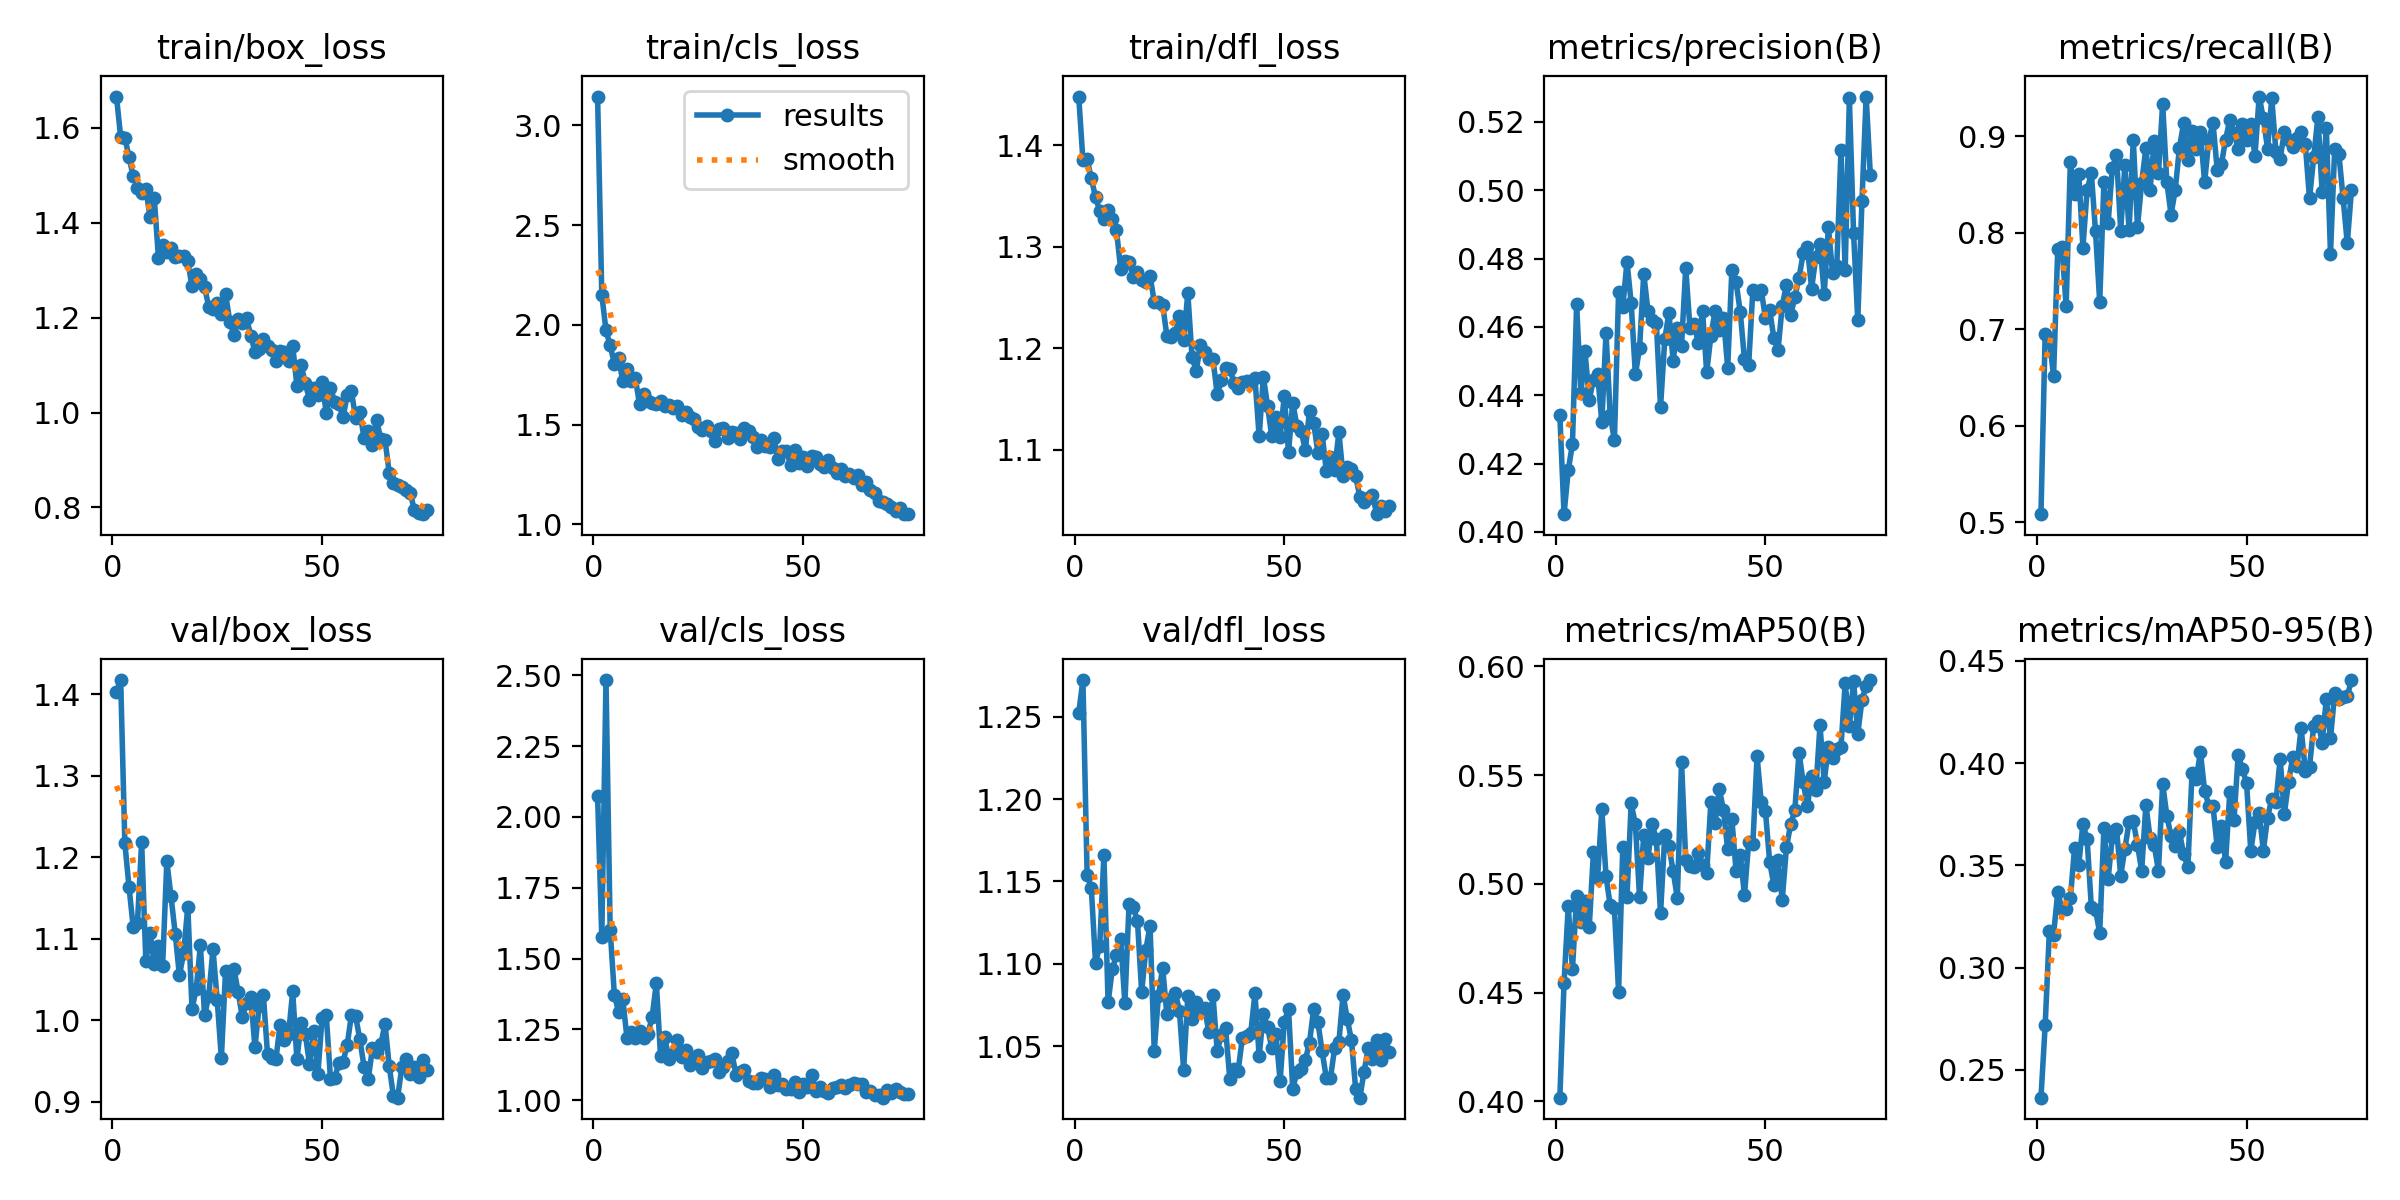

Source data for this figure (header and first rows):
epoch, train/box_loss, train/cls_loss, train/dfl_loss, metrics/precision(B), metrics/recall(B), metrics/mAP50(B), metrics/mAP50-95(B), val/box_loss, val/cls_loss, val/dfl_loss, lr/pg0, lr/pg1, lr/pg2
1, 1.666, 3.144, 1.448, 0.4342, 0.5081, 0.4017, 0.2364, 1.403, 2.074, 1.252, 0.0005504, 0.0005504, 0.0005504
2, 1.581, 2.151, 1.385, 0.4052, 0.6954, 0.4545, 0.2717, 1.417, 1.575, 1.272, 0.001091, 0.001091, 0.001091
3, 1.579, 1.972, 1.386, 0.418, 0.6896, 0.4897, 0.3177, 1.217, 2.483, 1.154, 0.001618, 0.001618, 0.001618
4, 1.538, 1.897, 1.367, 0.4257, 0.6516, 0.4607, 0.3161, 1.163, 1.6, 1.146, 0.001601, 0.001601, 0.001601
5, 1.498, 1.805, 1.349, 0.4666, 0.7831, 0.4944, 0.3369, 1.114, 1.371, 1.101, 0.001579, 0.001579, 0.001579
6, 1.474, 1.832, 1.335, 0.4406, 0.7849, 0.4827, 0.3285, 1.119, 1.312, 1.111, 0.001557, 0.001557, 0.001557
7, 1.463, 1.718, 1.328, 0.4528, 0.7238, 0.4922, 0.3286, 1.219, 1.357, 1.166, 0.001535, 0.001535, 0.001535
8, 1.471, 1.78, 1.336, 0.4387, 0.8728, 0.4799, 0.3338, 1.072, 1.221, 1.077, 0.001513, 0.001513, 0.001513
9, 1.412, 1.716, 1.327, 0.4445, 0.8398, 0.5145, 0.3583, 1.107, 1.242, 1.097, 0.001491, 0.001491, 0.001491
10, 1.453, 1.731, 1.316, 0.4463, 0.8612, 0.5028, 0.3502, 1.068, 1.219, 1.105, 0.001469, 0.001469, 0.001469
11, 1.326, 1.601, 1.278, 0.4321, 0.7846, 0.5343, 0.3703, 1.091, 1.246, 1.115, 0.001447, 0.001447, 0.001447
12, 1.353, 1.655, 1.286, 0.4582, 0.8445, 0.5036, 0.3628, 1.067, 1.222, 1.076, 0.001425, 0.001425, 0.001425
13, 1.339, 1.62, 1.285, 0.4343, 0.8617, 0.4901, 0.3297, 1.195, 1.235, 1.137, 0.001403, 0.001403, 0.001403
14, 1.348, 1.61, 1.27, 0.4268, 0.8012, 0.4887, 0.3282, 1.152, 1.294, 1.134, 0.001381, 0.001381, 0.001381
15, 1.329, 1.601, 1.275, 0.4702, 0.7281, 0.4503, 0.317, 1.106, 1.414, 1.126, 0.001359, 0.001359, 0.001359
16, 1.329, 1.616, 1.267, 0.4658, 0.8524, 0.5168, 0.3682, 1.055, 1.156, 1.083, 0.001337, 0.001337, 0.001337
17, 1.329, 1.59, 1.265, 0.4791, 0.8096, 0.494, 0.3434, 1.082, 1.222, 1.109, 0.001315, 0.001315, 0.001315
18, 1.318, 1.598, 1.271, 0.467, 0.8669, 0.5369, 0.3637, 1.139, 1.145, 1.123, 0.001293, 0.001293, 0.001293
19, 1.266, 1.583, 1.246, 0.4461, 0.8809, 0.5274, 0.3678, 1.014, 1.165, 1.047, 0.001271, 0.001271, 0.001271
20, 1.293, 1.592, 1.245, 0.4538, 0.8021, 0.4938, 0.3449, 1.038, 1.214, 1.08, 0.001249, 0.001249, 0.001249
21, 1.281, 1.549, 1.243, 0.4756, 0.8702, 0.5226, 0.3582, 1.092, 1.151, 1.098, 0.001227, 0.001227, 0.001227
22, 1.264, 1.564, 1.212, 0.4646, 0.8024, 0.5119, 0.371, 1.006, 1.177, 1.069, 0.001205, 0.001205, 0.001205
23, 1.223, 1.54, 1.211, 0.4622, 0.8962, 0.5276, 0.3716, 1.03, 1.123, 1.079, 0.001183, 0.001183, 0.001183
24, 1.218, 1.527, 1.214, 0.4612, 0.8062, 0.5204, 0.36, 1.087, 1.142, 1.082, 0.001161, 0.001161, 0.001161
25, 1.231, 1.489, 1.232, 0.4365, 0.8519, 0.4864, 0.3474, 1.025, 1.159, 1.071, 0.001139, 0.001139, 0.001139
26, 1.208, 1.475, 1.208, 0.4563, 0.8874, 0.5223, 0.3795, 0.9535, 1.113, 1.036, 0.001117, 0.001117, 0.001117
27, 1.25, 1.492, 1.254, 0.4642, 0.8445, 0.5172, 0.3635, 1.061, 1.135, 1.08, 0.001095, 0.001095, 0.001095
28, 1.192, 1.47, 1.192, 0.4501, 0.8953, 0.5059, 0.3598, 1.038, 1.14, 1.067, 0.001073, 0.001073, 0.001073
29, 1.164, 1.419, 1.177, 0.4598, 0.8614, 0.4934, 0.3473, 1.063, 1.145, 1.077, 0.001051, 0.001051, 0.001051
30, 1.198, 1.478, 1.203, 0.4544, 0.9336, 0.556, 0.3899, 1.034, 1.099, 1.073, 0.001029, 0.001029, 0.001029
31, 1.189, 1.484, 1.196, 0.4773, 0.8521, 0.5109, 0.3742, 1.004, 1.118, 1.073, 0.001007, 0.001007, 0.001007
32, 1.199, 1.432, 1.19, 0.4598, 0.8188, 0.5081, 0.3643, 1.021, 1.14, 1.059, 0.0009849, 0.0009849, 0.0009849
33, 1.162, 1.464, 1.189, 0.461, 0.8442, 0.5076, 0.3596, 1.029, 1.166, 1.081, 0.0009629, 0.0009629, 0.0009629
34, 1.128, 1.455, 1.155, 0.4552, 0.8881, 0.5142, 0.3662, 0.9667, 1.09, 1.047, 0.0009409, 0.0009409, 0.0009409
35, 1.134, 1.426, 1.168, 0.4647, 0.9135, 0.5084, 0.3555, 1.017, 1.101, 1.057, 0.0009189, 0.0009189, 0.0009189
36, 1.155, 1.481, 1.18, 0.4467, 0.8749, 0.5052, 0.3491, 1.031, 1.108, 1.061, 0.0008969, 0.0008969, 0.0008969
37, 1.141, 1.469, 1.179, 0.4575, 0.9054, 0.5376, 0.3951, 0.9582, 1.069, 1.03, 0.0008748, 0.0008748, 0.0008748
38, 1.131, 1.436, 1.166, 0.4646, 0.8871, 0.5279, 0.3921, 0.9535, 1.062, 1.036, 0.0008528, 0.0008528, 0.0008528
39, 1.108, 1.386, 1.161, 0.459, 0.9041, 0.5436, 0.4053, 0.9521, 1.06, 1.035, 0.0008308, 0.0008308, 0.0008308
40, 1.13, 1.421, 1.166, 0.4627, 0.8524, 0.5338, 0.3864, 0.9944, 1.078, 1.055, 0.0008088, 0.0008088, 0.0008088
41, 1.128, 1.395, 1.168, 0.4481, 0.8957, 0.5158, 0.3792, 0.9761, 1.075, 1.056, 0.0007868, 0.0007868, 0.0007868
42, 1.108, 1.386, 1.167, 0.4767, 0.9138, 0.5296, 0.3788, 0.9824, 1.047, 1.058, 0.0007648, 0.0007648, 0.0007648
43, 1.14, 1.432, 1.171, 0.4732, 0.8651, 0.5059, 0.359, 1.035, 1.089, 1.082, 0.0007428, 0.0007428, 0.0007428
44, 1.057, 1.326, 1.113, 0.4643, 0.8708, 0.5134, 0.3692, 0.9517, 1.052, 1.044, 0.0007208, 0.0007208, 0.0007208
45, 1.101, 1.368, 1.172, 0.4505, 0.8965, 0.4948, 0.3516, 0.9963, 1.056, 1.069, 0.0006988, 0.0006988, 0.0006988
46, 1.062, 1.369, 1.143, 0.4489, 0.9171, 0.5192, 0.3858, 0.9827, 1.039, 1.061, 0.0006768, 0.0006768, 0.0006768
47, 1.027, 1.299, 1.113, 0.4708, 0.9036, 0.5185, 0.3721, 0.9465, 1.04, 1.049, 0.0006548, 0.0006548, 0.0006548
48, 1.051, 1.374, 1.132, 0.4695, 0.8871, 0.5586, 0.4041, 0.9871, 1.064, 1.057, 0.0006328, 0.0006328, 0.0006328
49, 1.037, 1.306, 1.112, 0.4708, 0.9129, 0.5375, 0.3971, 0.9339, 1.028, 1.029, 0.0006108, 0.0006108, 0.0006108
50, 1.063, 1.339, 1.153, 0.4625, 0.8959, 0.5333, 0.3902, 1.002, 1.059, 1.065, 0.0005888, 0.0005888, 0.0005888
51, 0.9986, 1.294, 1.098, 0.465, 0.9128, 0.5102, 0.357, 1.006, 1.045, 1.073, 0.0005668, 0.0005668, 0.0005668
52, 1.053, 1.341, 1.146, 0.4567, 0.8793, 0.4995, 0.371, 0.9282, 1.089, 1.024, 0.0005448, 0.0005448, 0.0005448
53, 1.023, 1.336, 1.123, 0.4533, 0.9411, 0.511, 0.3754, 0.9288, 1.033, 1.034, 0.0005228, 0.0005228, 0.0005228
54, 1.019, 1.3, 1.118, 0.4662, 0.9184, 0.4926, 0.3572, 0.9474, 1.047, 1.036, 0.0005008, 0.0005008, 0.0005008
55, 0.9898, 1.289, 1.1, 0.4724, 0.8871, 0.5168, 0.3733, 0.9488, 1.034, 1.041, 0.0004788, 0.0004788, 0.0004788
56, 1.038, 1.32, 1.138, 0.4633, 0.9392, 0.5273, 0.3825, 0.9699, 1.025, 1.052, 0.0004568, 0.0004568, 0.0004568
57, 1.044, 1.283, 1.126, 0.4687, 0.8834, 0.5338, 0.3808, 1.006, 1.045, 1.073, 0.0004348, 0.0004348, 0.0004348
58, 0.9879, 1.257, 1.097, 0.4744, 0.8764, 0.5603, 0.4022, 1.004, 1.046, 1.065, 0.0004127, 0.0004127, 0.0004127
59, 1.002, 1.28, 1.115, 0.4815, 0.9045, 0.5466, 0.375, 0.9763, 1.052, 1.047, 0.0003907, 0.0003907, 0.0003907
60, 0.9465, 1.242, 1.079, 0.4833, 0.8962, 0.5356, 0.3908, 0.9429, 1.044, 1.031, 0.0003687, 0.0003687, 0.0003687
... 15 more rows
